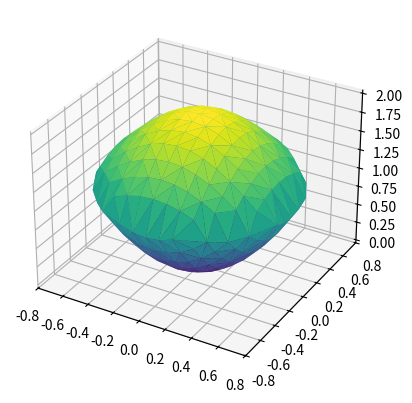

Reproduce this figure in Python.
from collections import Counter
from scipy.spatial import Delaunay
import numpy as np
import matplotlib.pyplot as plt
from matplotlib import cm

def triangle_area(x, y):
	return np.cross(x[1:] - x[0], y[1:] - y[0])/2

def surface1(x, y):
	return 2*x**2 + 2*y**2

def surface2(x, y):
	return 2*np.exp(-x**2 - y**2)

x = np.linspace(-1, 1, 21)
y = np.linspace(-1, 1, 21)
x, y = np.meshgrid(x, y)
indices = surface1(x, y) <= surface2(x, y)
n = indices.sum()
x = x[indices]
y = y[indices]
triangles = Delaunay(np.c_[x, y]).simplices
triangles = [v for v in triangles if not np.isclose(triangle_area(x[v], y[v]), 0)]

edge_counter = Counter()
for vertices in triangles:
	i1, i2, i3 = sorted(vertices)
	edge_counter.update([(i1, i2), (i2, i3), (i1, i3)])
boundary = np.unique([edge for edge, count in edge_counter.items() if count == 1])
inner = np.setdiff1d(np.arange(n), boundary)

all_x = np.concatenate([x, x])
all_y = np.concatenate([y, y])
all_z = np.concatenate([surface1(x, y), surface2(x, y)])
all_triangles = np.concatenate([triangles, [[i if i in boundary else i+n for i in v] for v in triangles]])

fig, ax = plt.subplots(subplot_kw={'projection': '3d'})
ax.plot_trisurf(all_x, all_y, all_z, triangles=all_triangles, cmap=cm.viridis)
plt.show()